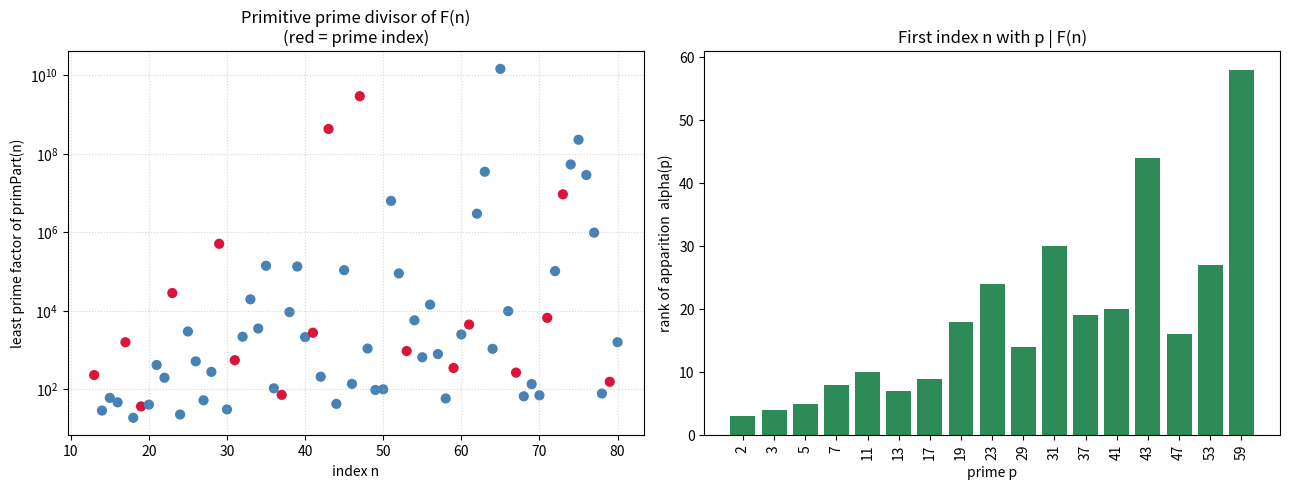

The script that saved this image:
"""Visualize ranks of apparition and primitive-part sizes for Fibonacci.

Produces two panels:
  (1) the least prime factor of primPart(n) (a primitive prime divisor) vs n,
      on a log scale, with prime indices highlighted;
  (2) the rank of apparition alpha(p) of small primes p, illustrating the law
      p | F(n) <=> alpha(p) | n.
Requires matplotlib. Run: python visualize.py
"""
from math import gcd
from typing import Dict, List
import matplotlib.pyplot as plt


def fib(n: int) -> int:
    a, b = 0, 1
    for _ in range(n):
        a, b = b, a + b
    return a


def is_prime(n: int) -> bool:
    if n < 2:
        return False
    d = 2
    while d * d <= n:
        if n % d == 0:
            return False
        d += 1
    return True


def least_prime_factor(n: int) -> int:
    d = 2
    while d * d <= n:
        if n % d == 0:
            return d
        d += 1
    return n


def prim_part(n: int) -> int:
    r = fib(n)
    for d in (x for x in range(1, n) if n % x == 0):
        m = fib(d)
        while True:
            g = gcd(r, m)
            if g <= 1:
                break
            r //= g
    return r


def rank_of_apparition(p: int, limit: int = 400) -> int:
    for n in range(1, limit + 1):
        if fib(n) % p == 0:
            return n
    return -1


def main() -> None:
    ns = list(range(13, 81))
    prim_lpf = [least_prime_factor(prim_part(n)) for n in ns]
    colors = ["crimson" if is_prime(n) else "steelblue" for n in ns]

    fig, (ax1, ax2) = plt.subplots(1, 2, figsize=(13, 5))

    ax1.scatter(ns, prim_lpf, c=colors, s=40)
    ax1.set_yscale("log")
    ax1.set_xlabel("index n")
    ax1.set_ylabel("least prime factor of primPart(n)")
    ax1.set_title("Primitive prime divisor of F(n)\n(red = prime index)")
    ax1.grid(True, which="both", ls=":", alpha=0.5)

    primes = [p for p in range(2, 60) if is_prime(p)]
    ranks = [rank_of_apparition(p) for p in primes]
    ax2.bar([str(p) for p in primes], ranks, color="seagreen")
    ax2.set_xlabel("prime p")
    ax2.set_ylabel("rank of apparition  alpha(p)")
    ax2.set_title("First index n with p | F(n)")
    ax2.tick_params(axis="x", rotation=90)

    fig.tight_layout()
    fig.savefig("carmichael_fibonacci.png", dpi=150)
    print("wrote carmichael_fibonacci.png")


if __name__ == "__main__":
    main()
